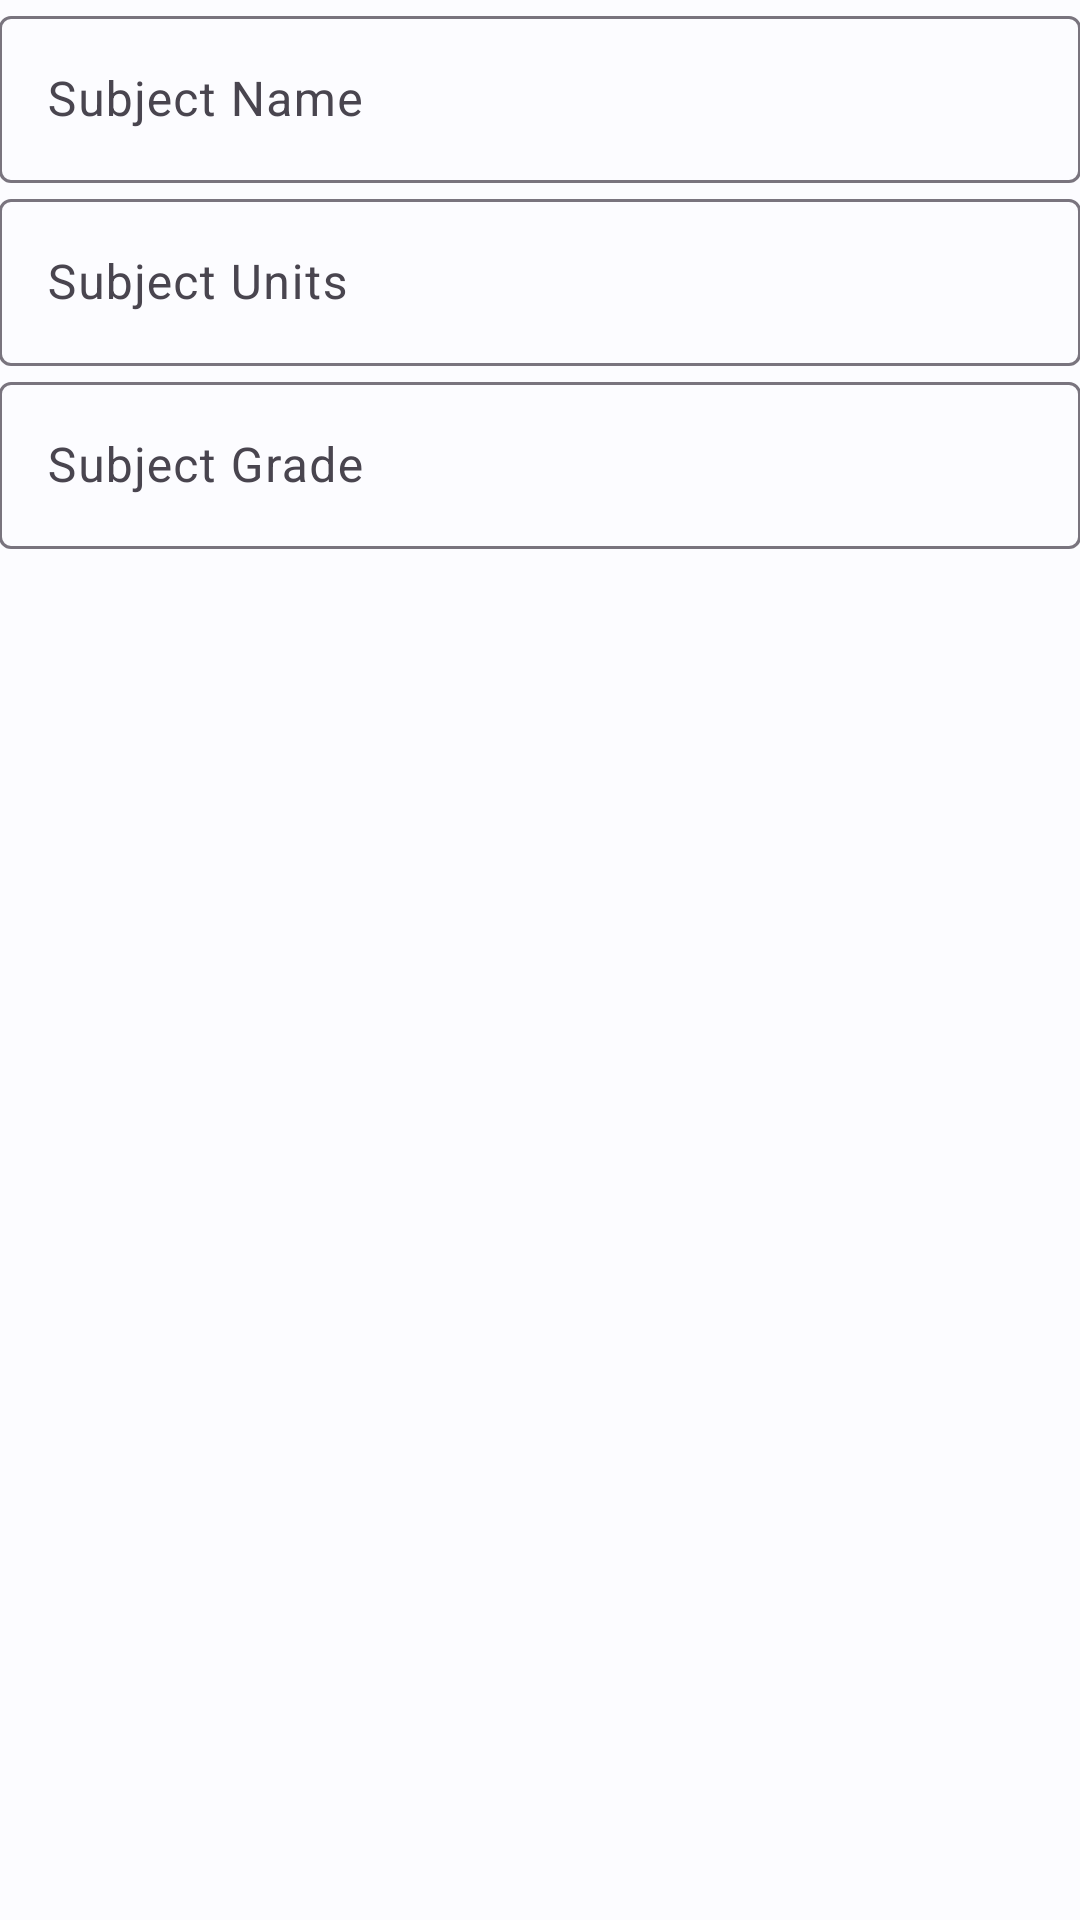

The Android layout XML behind this screen, and the referenced resources:
<!-- AndroidManifest.xml: application theme Theme.FinalsProject -->
<!-- res/layout/dialog_subject.xml -->
<?xml version="1.0" encoding="utf-8"?>
<LinearLayout xmlns:android="http://schemas.android.com/apk/res/android"
    android:layout_width="match_parent"
    android:layout_height="wrap_content"
    android:orientation="vertical"
    android:paddingVertical="@dimen/padding_vertical"
    android:paddingHorizontal="@dimen/padding_horizontal">

    <com.google.android.material.textfield.TextInputLayout android:id="@+id/subject_name_field_layout"
        android:layout_width="match_parent"
        android:layout_height="wrap_content"
        android:hint="@string/subject_name_field_hint"
        android:importantForAutofill="no">

        <com.google.android.material.textfield.TextInputEditText android:id="@+id/subject_name_field"
            android:layout_width="match_parent"
            android:layout_height="wrap_content"
            android:inputType="textAutoCorrect" />

    </com.google.android.material.textfield.TextInputLayout>

    <com.google.android.material.textfield.TextInputLayout android:id="@+id/subject_units_field_layout"
        android:layout_width="match_parent"
        android:layout_height="wrap_content"
        android:hint="@string/subject_units_field_hint"
        android:importantForAutofill="no">

        <com.google.android.material.textfield.TextInputEditText android:id="@+id/subject_units_field"
            android:layout_width="match_parent"
            android:layout_height="wrap_content"
            android:inputType="number" />

    </com.google.android.material.textfield.TextInputLayout>

    <com.google.android.material.textfield.TextInputLayout android:id="@+id/subject_grade_field_layout"
        android:layout_width="match_parent"
        android:layout_height="wrap_content"
        android:hint="@string/subject_grade_field"
        android:importantForAutofill="no">

        <com.google.android.material.textfield.TextInputEditText android:id="@+id/subject_grade_field"
            android:layout_width="match_parent"
            android:layout_height="wrap_content"
            android:inputType="numberDecimal" />

    </com.google.android.material.textfield.TextInputLayout>

</LinearLayout>
<!-- resources referenced by this layout -->
<resources>
  <string name="subject_grade_field">Subject Grade</string>
  <string name="subject_name_field_hint">Subject Name</string>
  <string name="subject_units_field_hint">Subject Units</string>
  <style name="Theme.FinalsProject" parent="Theme.FinalsProject.Base">
          <item name="android:windowLightStatusBar">true</item>
          <item name="android:statusBarColor">@android:color/transparent</item>
          <item name="android:navigationBarColor">?attr/colorOnSurface</item>
      </style>
  <color name="md_theme_light_primary">#006E1B</color>
  <color name="md_theme_light_onPrimary">#FFFFFF</color>
  <color name="md_theme_light_primaryContainer">#8DFA8F</color>
  <color name="md_theme_light_onPrimaryContainer">#002203</color>
  <color name="md_theme_light_secondary">#00696B</color>
  <color name="md_theme_light_onSecondary">#FFFFFF</color>
  <color name="md_theme_light_secondaryContainer">#6FF6F9</color>
  <color name="md_theme_light_onSecondaryContainer">#002021</color>
  <color name="md_theme_light_tertiary">#5B6300</color>
  <color name="md_theme_light_onTertiary">#FFFFFF</color>
  <color name="md_theme_light_tertiaryContainer">#DEED0E</color>
  <color name="md_theme_light_onTertiaryContainer">#1A1E00</color>
  <color name="md_theme_light_error">#B3261E</color>
  <color name="md_theme_light_errorContainer">#F9DEDC</color>
  <color name="md_theme_light_onError">#FFFFFF</color>
  <color name="md_theme_light_onErrorContainer">#410E0B</color>
  <color name="md_theme_light_background">#FCFCFF</color>
  <color name="md_theme_light_onBackground">#1A1C1E</color>
  <color name="md_theme_light_surface">#FCFCFF</color>
  <color name="md_theme_light_onSurface">#1A1C1E</color>
  <color name="md_theme_light_surfaceVariant">#E7E0EC</color>
  <color name="md_theme_light_onSurfaceVariant">#49454F</color>
  <color name="md_theme_light_outline">#79747E</color>
  <color name="md_theme_light_inverseOnSurface">#F0F0F3</color>
  <color name="md_theme_light_inverseSurface">#2F3032</color>
  <color name="md_theme_light_primaryInverse">#72DD76</color>
</resources>
